Run: headless pygame with SDL's dummy video driver; simulated clock (each Clock.tick advances the game by its frame time, no real sleeping); random seed 0; keys injected as events and as key.get_pressed() state; mouse plan: one left click at the window centre at the start of phase 2, then a move to the lower-right quarter at the start of phase 3.
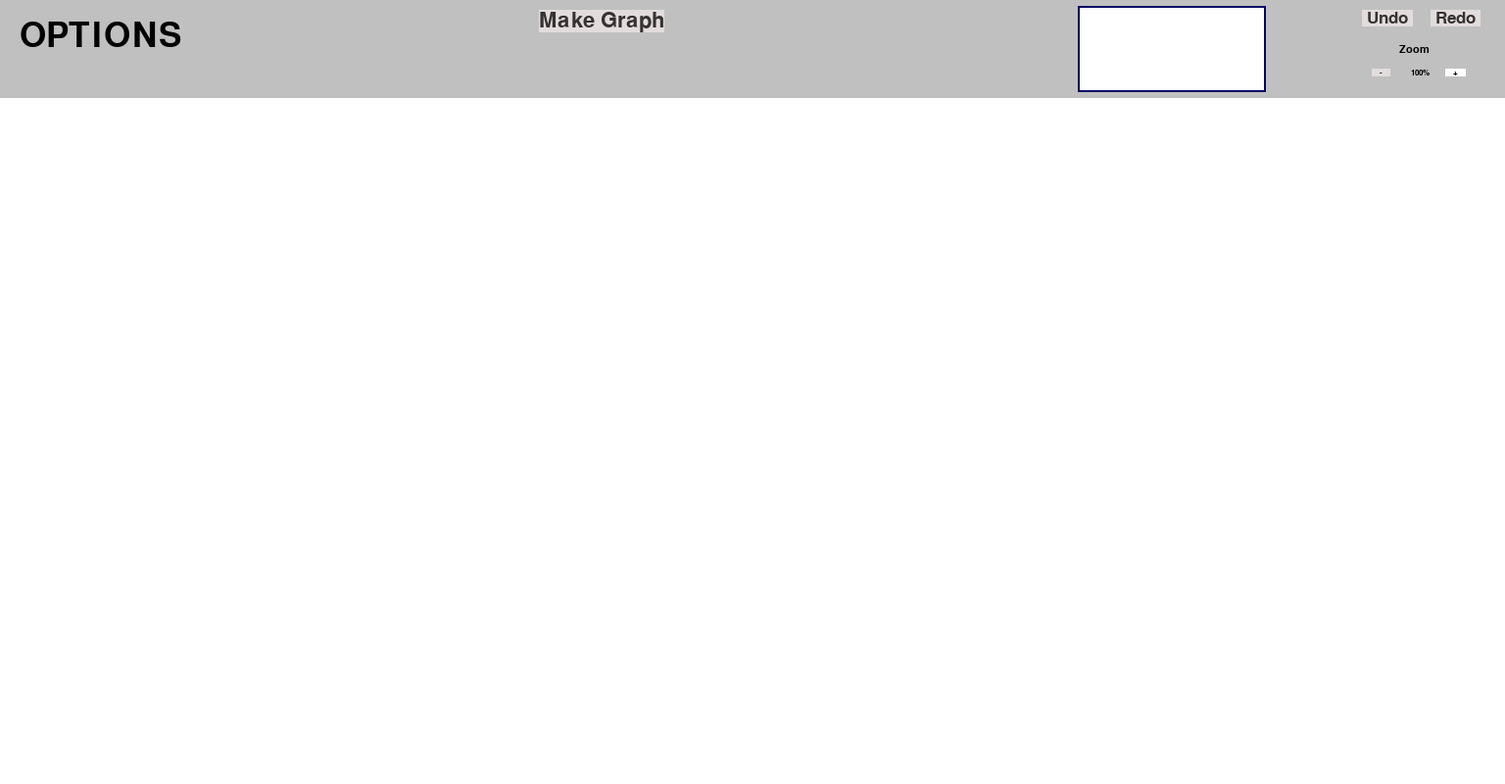
Frame 1 of 4 · flips 1–60 · no input
Frame 2 of 4 · flips 61–180 · clicked the window centre · tapped SPACE, RETURN · held RIGHT (→), D · screen unchanged from frame 1, image omitted
Frame 3 of 4 · flips 181–300 · moved the mouse to the lower-right quarter · held DOWN (↓), S · screen unchanged from frame 2, image omitted
Frame 4 of 4 · flips 301–420 · held LEFT (←), A, UP (↑), W · screen unchanged from frame 3, image omitted

The pygame program that drew these frames:


import pygame, sys
import math
pygame.init()


def check_vertex(CoordinateSet1, CoordinateSet2): #to check if the lines between two sets of coordinates intersect
  
    x1_1 = CoordinateSet1[0][0]
    x1_2 = CoordinateSet1[1][0]
    y1_1 = CoordinateSet1[0][1]
    y1_2 = CoordinateSet1[1][1]

    try:
        m1 = (y1_2 - y1_1)/(x1_2 - x1_1)
    except ZeroDivisionError:
        m1 = math.inf

    if isinstance(CoordinateSet2[0], list):
        x2_1 = CoordinateSet2[0][0]
        x2_2 = CoordinateSet2[1][0]
        y2_1 = CoordinateSet2[0][1]
        y2_2 = CoordinateSet2[1][1]
        #zero error to be dealt with


        try:
            m2 = (y2_2 - y2_1)/(x2_2 - x2_1)
        except ZeroDivisionError:
            m2 = math.inf
    
        if m1 == m2:
            """used for testing
            print('gradients the same') 
            """
            return False

        if math.isinf(m1):
            x = x1_1
            y = (m2*(x - x2_1)) + y2_1
        elif math.isinf(m2):
            x = x2_1
            y = (m1*(x - x1_1)) + y1_1
        else:
            x = (y2_1-y1_1+(m1*x1_1)-(m2*x2_1))/(m1 - m2) 
            y = (m1*(x - x1_1)) + y1_1

        if  (min(x1_1,x1_2) <= x <= max(x1_1,x1_2)) and (min(x2_1,x2_2) <= x <= max(x2_1,x2_2)) and (min(y1_1,y1_2) <= y <= max(y1_1,y1_2)) and (min(y2_1,y2_2) <= y <= max(y2_1,y2_2)):
            return (round(x, 2),round(y, 2))
        else:
            """used for testing
            print('intersections outside coordinate ranges')
            """
            return False
    elif isinstance(CoordinateSet2[0], float) or isinstance(CoordinateSet2[0], int): #to check if a third coordinate is between two #to be tested
        if (min(x1_1,x1_2) <= CoordinateSet2[0] <= max(x1_1,x1_2)) and ((min(y1_1,y1_2) <= CoordinateSet2[1] <= max(y1_1,y1_2))):
            #if the third coordinate is between the other two coordinates
            try:
                m2 = (CoordinateSet2[1] - y1_1)/(CoordinateSet2[0] - x1_1)
            except ZeroDivisionError:
                m2 = math.inf

            if (m1 == m2) or (CoordinateSet2 == tuple(CoordinateSet1[0])) or (CoordinateSet2 == tuple(CoordinateSet1[1])):
                return True

                """used for testing
            elif (m1 != m2):
                print('gradients not the same')
                """
            """used for testing
        else:
            print('(third) coordinate outside coordinate ranges')
            """
        return False

def distance_between(Point1, Point2):
    return math.sqrt(((Point1[0] - Point2[0])**2) + ((Point1[1] - Point2[1])**2))

class map_class:
    
    def __init__(self, Lines):
        self.Lines = Lines
        self.Nodes = []
        self.graph = {}

    def get_nodes(self):
            """used for testing
            print(len(self.Lines))
            """
            for l in range(0, (len(self.Lines))):
                for c in range(0, (len(self.Lines[l])-1)):
                    for l2 in range(l, (len(self.Lines))):
                        if l2 == l:
                            c1 = c
                        else:
                            c1 = 0
                        for c2 in range(c1, (len(self.Lines[l2])-1)):
                            Node = check_vertex([self.Lines[l][c],self.Lines[l][c+1]],[self.Lines[l2][c2],self.Lines[l2][c2+1]])

                            if Node == False:
                                pass
                            elif (self.Lines[l][c+1] == self.Lines[l2][c2]) and (l2 == l):
                                pass
                            
                            else:
                                for EachVertex in self.Nodes:
                                    if Node == EachVertex:
                                        Node = False

                                """used for testing
                                print([self.Lines[l][c],self.Lines[l][c+1]],[self.Lines[l2][c2],self.Lines[l2][c2+1]])
                                """
                                if Node == False:
                                    pass
                                else:
                                    Node = tuple(Node)
                                    self.Nodes.append(Node)

    def get_connections(self): #to be fixed 

        for EachNode in self.graph.keys(): # the connections for each node is gotten
            """used for testing
            print('EachNode = ', end = "")
            print(EachNode)
            """
            for EachLine in self.Lines: #the node may be in, and have multiple connections in whichever lines it is in
                for v1 in range(0,(len(EachLine) - 1)):
                    """used for testing
                    #print('EachNode = ', end = "")
                    #print(EachNode)
                    print('tuple(EachLine[v1]) = ', end = "")
                    print(tuple(EachLine[v1]))

                    """
                    if check_vertex((EachLine[v1],EachLine[v1 + 1]),EachNode): #v1 + 1 index is why v1 is in range len(Eachline) but -1
                        """used for testing
                        print(EachNode, end = "")
                        print(" found")
                        print('tuple(EachLine[v1]) = ', end = "")
                        print(tuple(EachLine[v1]))
                        print('tuple(EachLine[v1 + 1]) = ', end = "")
                        print(tuple(EachLine[v1 + 1]))
                        """
                        nc = False
                        
                       # """
                        for EachVertex in self.Nodes:
                            if check_vertex((EachLine[v1],EachNode), EachVertex):
                                d = distance_between(EachVertex, EachNode)
                                if d != 0:   
                                    nc = True
                                    self.graph[EachNode].append([EachVertex, round(d,2)])

                        #"""
                        d = distance_between(EachLine[v1], EachNode)
                        
                        for v2 in range((v1), 0,-1): #checks for connections chronologically prior in the list
                            
                            if nc == True: break #if connection prior found

                            for EachVertex in self.Nodes:
                                if check_vertex((EachLine[v2],EachLine[v2 - 1]),EachVertex):
                                    d += distance_between(EachLine[v2],EachVertex)
                                    if d != 0: #if the 
                                        self.graph[EachNode].append([EachVertex,round(d,2)])
                                        nc = True
                                        break  

                            else: d += distance_between(EachLine[v2],EachLine[v2 - 1])
                       
                        
                        nc = False
                       # """
                        for EachVertex in self.Nodes:
                            if check_vertex((EachLine[v1 + 1],EachNode), EachVertex):
                                d = distance_between(EachVertex, EachNode)
                                if d != 0:
                                    nc = True
                                    self.graph[EachNode].append([EachVertex, round(d,2)])
                        #"""
                        d = distance_between(EachLine[v1+1], EachNode)
                        for v2 in range((v1+1), (len(EachLine)-1)):
                            if nc == True: break

                            for EachVertex in self.Nodes:
                                if check_vertex((EachLine[v2],EachLine[v2 + 1]),EachVertex):
                                    """used for testing
                                    print('tuple(EachLine[v2]) = ', end = "")
                                    print(tuple(EachLine[v2]))
                                    print('tuple(EachLine[v2 + 1]) = ', end = "")
                                    print(tuple(EachLine[v2 + 1]))
                                    print('EachVertex = ' ,end = "")
                                    print(EachVertex)
                                    """
                                    d += distance_between(EachLine[v2],EachVertex)
                                    if d != 0:
                                        self.graph[EachNode].append([EachVertex,round(d,2)])
                                        nc = True
                                        break

                            else: 
                                d += distance_between(EachLine[v2],EachLine[v2 + 1])
                                """used for testing
                                print(d)
                                """

                        """used for testing
                    else: breakpoint()
                    """

        for each in self.graph.keys():  #remove duplicates
            temp = []

            for i in self.graph[each]:
                if i not in temp:
                    temp.append(i)

            self.graph[each] = temp

#comment what


    def make_graph(self):
        self.get_nodes()
        self.graph = {EachNode:[] for EachNode in self.Nodes}
        self.get_connections()
        """used for testing"""
        print(self.graph)
        """"""


                                    
def pressing(buttonposition, button, mouseposition):
   if (buttonposition[0]) < mouseposition[0] < (buttonposition[0] + (button.get_rect()).width) and (buttonposition[1]) < mouseposition[1] < (buttonposition[1] + (button.get_rect()).height): return True
   else: return False   

def display_mapping_editor(colour): # to be changed to Map.colour when OOP is implimented + more parameters(like map, user)

  #  colour = Map.colour #to be implimented
    screen  = pygame.display.set_mode((1536,800))
    OffButtonTextColour = (54, 50, 50)
    OffButtonColour     = (227, 220, 220)
    OnButtonTextColour  = (0, 0, 0)
    OnButtonColour      = (255, 255, 255)
    optionsbar  = pygame.Surface((1536,100))
    optionsbar.fill(colour)
    optionstext = (pygame.font.SysFont('arial', 52)).render('OPTIONS', True, (0,0,0))
    MapSize = (1536, 700)
    map     = pygame.Surface(MapSize)
    map.fill((255,255,255))          # map only colour option is white, as this is clearest to draw on
    mapbox  = pygame.transform.scale(map, [192, 88])
    MapBoxPosition        = (1100,6)
    GraphButtonTextColour = OffButtonTextColour
    GraphButtonColour     = OffButtonColour
    GraphButtonPosition   = (550,10)
    UndoButtonTextColour  = OffButtonTextColour
    UndoButtonColour      = OffButtonColour
    UndoButtonPosition    = (1390,10)
    RedoButtonTextColour  = OffButtonTextColour
    RedoButtonColour      = OffButtonColour
    RedoButtonPosition    = (1460,10)
    zoomtext    = (pygame.font.SysFont('arial', 16)).render('      Zoom        ', True, (0,0,0)) 

    ZoomTextPosition = (1410,45)
    ZoomPercentagePosition    = (1440,70)
     
    ZoomUpTextColour    = OnButtonTextColour
    ZoomUpButtonColour      = OnButtonColour
    ZoomUpButtonPosition    = (1475,70)

    ZoomDownTextColour  = OffButtonTextColour
    ZoomDownButtonColour      = OffButtonColour
    ZoomDownButtonPosition    = (1400,70)

   

    
    """used for testing
    x = 500
    y = 0
    Points = [(x,y)]
    for x in range(500,1000):
        y = round(-((x-750)**2)/100 + 500)
        Points.append((x,y))

    print(Points)

    pygame.draw.lines(map, colour, False ,Points) #test
    """

    MapToScreenOffset = [0,100] #default #for testing

    displaying = True
    panning    = False
    zooming    = False
    drawing    = False
    zoom       = 1
    linesexist = False

    
    """used for testing
    P = ['x value not relevant', 0] #test for panning
    K = [0,0] #test for panning 
    """
    Lines = []
    #all defaults

    while displaying:
       

        """used for testing
        map = pygame.Surface(MapSize)
        map.fill((255,255,255))          # map only colour option is white, as this is clearest to draw on


        x = 500
        y = 0
        Points = [(x,y)]
        for x in range(500,1000):
        
            y = round(-((x-750)**2)/100 + 500)
            Points.append((x,y))


        pygame.draw.lines(map, colour, False ,Points, width = 10)
        """

        #code in progress
        map = pygame.Surface(MapSize)
        map.fill((255,255,255)) 
        try:     #try except used, in case there is no lines yet
            linesexist = False
            for EachLine in Lines:
                linesexist = True #if there is a line in Lines
                pygame.draw.lines(map, colour, False ,EachLine, width = 5)
            
            
            if len(NewLine) > 1: #a single coordinate is not valid as a line
                pygame.draw.lines(map, colour, False ,NewLine, width = 5) #if the NewLine hasn't been made yet, then this can't be run 
                linesexist = True #if there is a newline

        except:
            pass
        
        if linesexist:
            GraphButtonTextColour =  OnButtonTextColour
            GraphButtonColour     =  OnButtonColour
        else:
            GraphButtonTextColour =  OffButtonTextColour #if there are no lines, a graph can't be made
            GraphButtonColour     =  OffButtonColour

        if zoom < 3:
            ZoomUpTextColour   = OnButtonTextColour
            ZoomUpButtonColour = OnButtonColour
        else:
            ZoomUpTextColour   = OffButtonTextColour
            ZoomUpButtonColour = OffButtonColour

        if zoom > 1:
            ZoomDownTextColour   = OnButtonTextColour
            ZoomDownButtonColour = OnButtonColour
        else:
            ZoomDownTextColour   = OffButtonTextColour
            ZoomDownButtonColour = OffButtonColour
            


        
        #code in progress
        map = pygame.transform.scale(map, [round(MapSize[0] * zoom), round(MapSize[1] * zoom)])
        graphbutton = (pygame.font.SysFont('arial', 32)).render('Make Graph', True, GraphButtonTextColour, GraphButtonColour)
        undobutton  = (pygame.font.SysFont('arial', 25)).render(' Undo ', True, UndoButtonTextColour, UndoButtonColour)
        redobutton  = (pygame.font.SysFont('arial', 25)).render(' Redo ', True, RedoButtonTextColour, RedoButtonColour)
        zoomupbutton   = (pygame.font.SysFont('arial', 13)).render('    +    ', True, ZoomUpTextColour, ZoomUpButtonColour)
        zoomdownbutton = (pygame.font.SysFont('arial', 13)).render('    -    ', True, ZoomDownTextColour, ZoomDownButtonColour)
        zoompercentage = (pygame.font.SysFont('arial', 13)).render(str(str(int(zoom * 100)) + '%'), True, (0,0,0))

        screen.blit(map, MapToScreenOffset) # the map surface is blit to the screen, with offsets to account for panning, zooming and the Options bar
        screen.blit(optionsbar, (0,0))
        mapbox = pygame.transform.scale(map, [192, 88])
        screen.blit(optionstext, (20,20))
        pygame.draw.rect(mapbox, (0,0,100), pygame.Rect(-(MapToScreenOffset[0])/(8*zoom), -(MapToScreenOffset[1] - 100)/(8*zoom), 192/zoom, 88/zoom ), 2)
        screen.blit(mapbox, MapBoxPosition) 
        screen.blit(graphbutton , GraphButtonPosition)
        screen.blit(undobutton , UndoButtonPosition)
        screen.blit(redobutton , RedoButtonPosition)
        screen.blit(zoomtext , ZoomTextPosition)
        screen.blit(zoompercentage , ZoomPercentagePosition)
        screen.blit(zoomupbutton , ZoomUpButtonPosition)
        screen.blit(zoomdownbutton , ZoomDownButtonPosition)
        pygame.display.update()

        for event in pygame.event.get():

            if event.type == pygame.QUIT: #allows the closing of the window
                displaying = False
                pygame.display.quit()

            if event.type == pygame.KEYDOWN:
                if event.key == pygame.K_ESCAPE:
                    zoom = 1
                    MapToScreenOffset = [0,100]

            if event.type == pygame.MOUSEBUTTONDOWN:

                if event.button == 3: #the right click
                    panning         = True
                    InitialMousePos = pygame.mouse.get_pos()
                    InitialOffset   = [MapToScreenOffset[0], MapToScreenOffset[1]]


                if (event.button == 4) or (event.button == 5) and (zooming == False): #the mouse scroll
                    initialzoom = zoom
                    zooming     = True

                    MouseToSurfaceOffset = [(pygame.mouse.get_pos()[0] - MapToScreenOffset[0]) , (pygame.mouse.get_pos()[1] - MapToScreenOffset[1])]
                    InitialOffset        = [MapToScreenOffset[0], MapToScreenOffset[1]]

                if event.button == 1: #the left click
                    if pressing(GraphButtonPosition, graphbutton, pygame.mouse.get_pos()) and (GraphButtonColour ==  OnButtonColour):
                        mapobject = map_class(Lines)
                        mapobject.make_graph()
                        """used for testing"""
                        print("make_graph()")
                        """"""
                        pass
                    else:
                        drawing     = True
                        Point = [round((pygame.mouse.get_pos()[0] - MapToScreenOffset[0])/zoom), round((pygame.mouse.get_pos()[1] - MapToScreenOffset[1])/zoom)]
                        #this Point is based on the map surface of default size
                        NewLine = [[Point[0] , Point[1]]]

                if event.button == 4 and zoom < 3: #zoom in
                    zoom += 0.25
                    """used for testing 
                    print('zoom: ' + str(zoom) + ' from ' +  str(pygame.mouse.get_pos())) 
                    """
                if event.button == 5 and zoom > 1: #zoom out
                    zoom -= 0.25
                    """used for testing 
                    print('zoom: ' + str(zoom) + ' from ' +  str(pygame.mouse.get_pos())) 
                    """
                if zooming == True:
                    zoomduringzooming = zoom/initialzoom
                    if (((InitialOffset[0] - ((zoomduringzooming - 1) * MouseToSurfaceOffset[0])) <= 0) and ((InitialOffset[1] - ((zoomduringzooming - 1) * MouseToSurfaceOffset[1])) <= 100) and
                            #constraints for map surface (relative to the screen): furthermost left, top, furthermost right, bottom
                          ((((InitialOffset[0] - ((zoomduringzooming - 1) * MouseToSurfaceOffset[0])) + round(MapSize[0] * zoom)) >= 1536)
                     and  (((InitialOffset[1] - ((zoomduringzooming - 1) * MouseToSurfaceOffset[1])) + round(MapSize[1] * zoom)) >= 800)) ):

                        MapToScreenOffset = [InitialOffset[0] - ((zoomduringzooming - 1) * MouseToSurfaceOffset[0]) , InitialOffset[1] - ((zoomduringzooming - 1) * MouseToSurfaceOffset[1])]
                        #offset altered to account for the zooming
                    else:
                        zoom = initialzoom #if the contraints aren't fullfilled, then the zoom is canceled, and the offset according to what would have been is not carried out

                """used for testing 
                if drawing:
                    Point = [round((pygame.mouse.get_pos()[0] - MapToScreenOffset[0])/zoom), round((pygame.mouse.get_pos()[1] - MapToScreenOffset[1])/zoom)]
                    #this Point is based on the map surface of default size

                    if "NewLine" in globals(): #if the NewLine hasn't been made yet it is created
                        k = 0 #constant to be tested, and changed depending on apparent results

                        if (abs(NewLine[len(NewLine) - 1][0] - Point[0]) > k) or (abs(NewLine[len(NewLine) - 1][1] - Point[1]) > k):
                            NewLine.append(Point)
                    else: #if the NewLine hasn't been made yet it is created
                        NewLine = [Point[0] , Point[1]]
                        print(NewLine)
                """
                        

            if event.type == pygame.MOUSEBUTTONUP:

                if  event.button == 3:
                    """used for testing
                    P[1] += MouseOffset[1]
                    print('Overall mouse offseting: ' + str(P)) #for testing 
                    """
                    panning = False

                if (event.button == 4) or (event.button == 5):
                    zooming = False

                if event.button == 1: #the left click  
                    if drawing == True:
                        drawing     = False
                        """used for testing"""
                        #print(NewLine)
                        """"""
                        if len(NewLine) > 1: #a single coordinate is not valid as a line
                            Lines.append(NewLine)
                        """used for testing
                        print(Lines)
                        """
                    

        if panning:
            MouseOffset = [pygame.mouse.get_pos()[0] - InitialMousePos[0], pygame.mouse.get_pos()[1] - InitialMousePos[1]] #how much have panned
            
            """ used for testing
            if (MouseOffset[0]) != K:
                K = MouseOffset
                print('mouse offset: ' + str(MouseOffset[0])) 
            """

            if ((InitialOffset[0] + MouseOffset[0]) <= 0) and ((InitialOffset[0] + MouseOffset[0]) + round(MapSize[0] * zoom) >= 1536): #contraints
                MapToScreenOffset[0] = InitialOffset[0] + MouseOffset[0] #surface compared to screen #horizontal panning
            """ used for testing
            else: 
                print('contraints breached')
            """

            if ((InitialOffset[1] + MouseOffset[1]) <= 100) and ((InitialOffset[1] + MouseOffset[1]) + round(MapSize[1] * zoom) >= 800): #constraints
                MapToScreenOffset[1] = InitialOffset[1] + MouseOffset[1] #vertical panning
            """ used for testing
            else: 
                print('contraints breached')
            """

        if drawing:
            Point = [round((pygame.mouse.get_pos()[0] - MapToScreenOffset[0])/zoom), round((pygame.mouse.get_pos()[1] - MapToScreenOffset[1])/zoom)]
            #this Point is based on the map surface of default size
            k = 4 #constant to be tested, and changed depending on apparent results
            o = 4 #likewise as k
            # if the new point isn't identical to the one before, and the person is drawing within the screen
            if ((abs(NewLine[len(NewLine) - 1][0] - Point[0]) > k) or (abs(NewLine[len(NewLine) - 1][1] - Point[1]) > k)) and (0 < Point[0] < 1536) and (0 < Point[1] < 700):
                NewLine.append(Point)
            if pygame.mouse.get_pos()[1] <= 100:
                if (MapToScreenOffset[1] + o) <= 100:
                    MapToScreenOffset[1] += o 
                else:
                    pass
                    """ used for testing
                    print('MapToScreenOffset[1] + o: ' + str(MapToScreenOffset[1] + o))
                    print('o: ' + str(o))
                    """
                    
            elif pygame.mouse.get_pos()[1] >= 798: #decreased from 800
                if ((MapToScreenOffset[1] - o ) + round(MapSize[1] * zoom)) >= 798: #decreased from 800
                    MapToScreenOffset[1] -= o

            if pygame.mouse.get_pos()[0] == 0: 
                if (MapToScreenOffset[0] + o) <= 100:
                    MapToScreenOffset[0] += o 

            elif pygame.mouse.get_pos()[0] >= 1534:#decreased from 1536
                if ((MapToScreenOffset[0] - o) + round(MapSize[0] * zoom)) >= 1536:
                    MapToScreenOffset[0] -= o
                    
            
            
#a = check_vertex([[80,40],[100,20]],[[50,30],[130,50]])
#print(a)

"""used for testing
Lines = [[[20,30],[50,30],[130,50],[110,70],[80,80],[70,70],[80,40],[100,20],[120,10]],[[30,50],[20,30],[40,10],[50,50],[20,30],[10,10]]]
print(get_nodes(Lines))
"""



colour = (192,192,192)

display_mapping_editor(colour)
